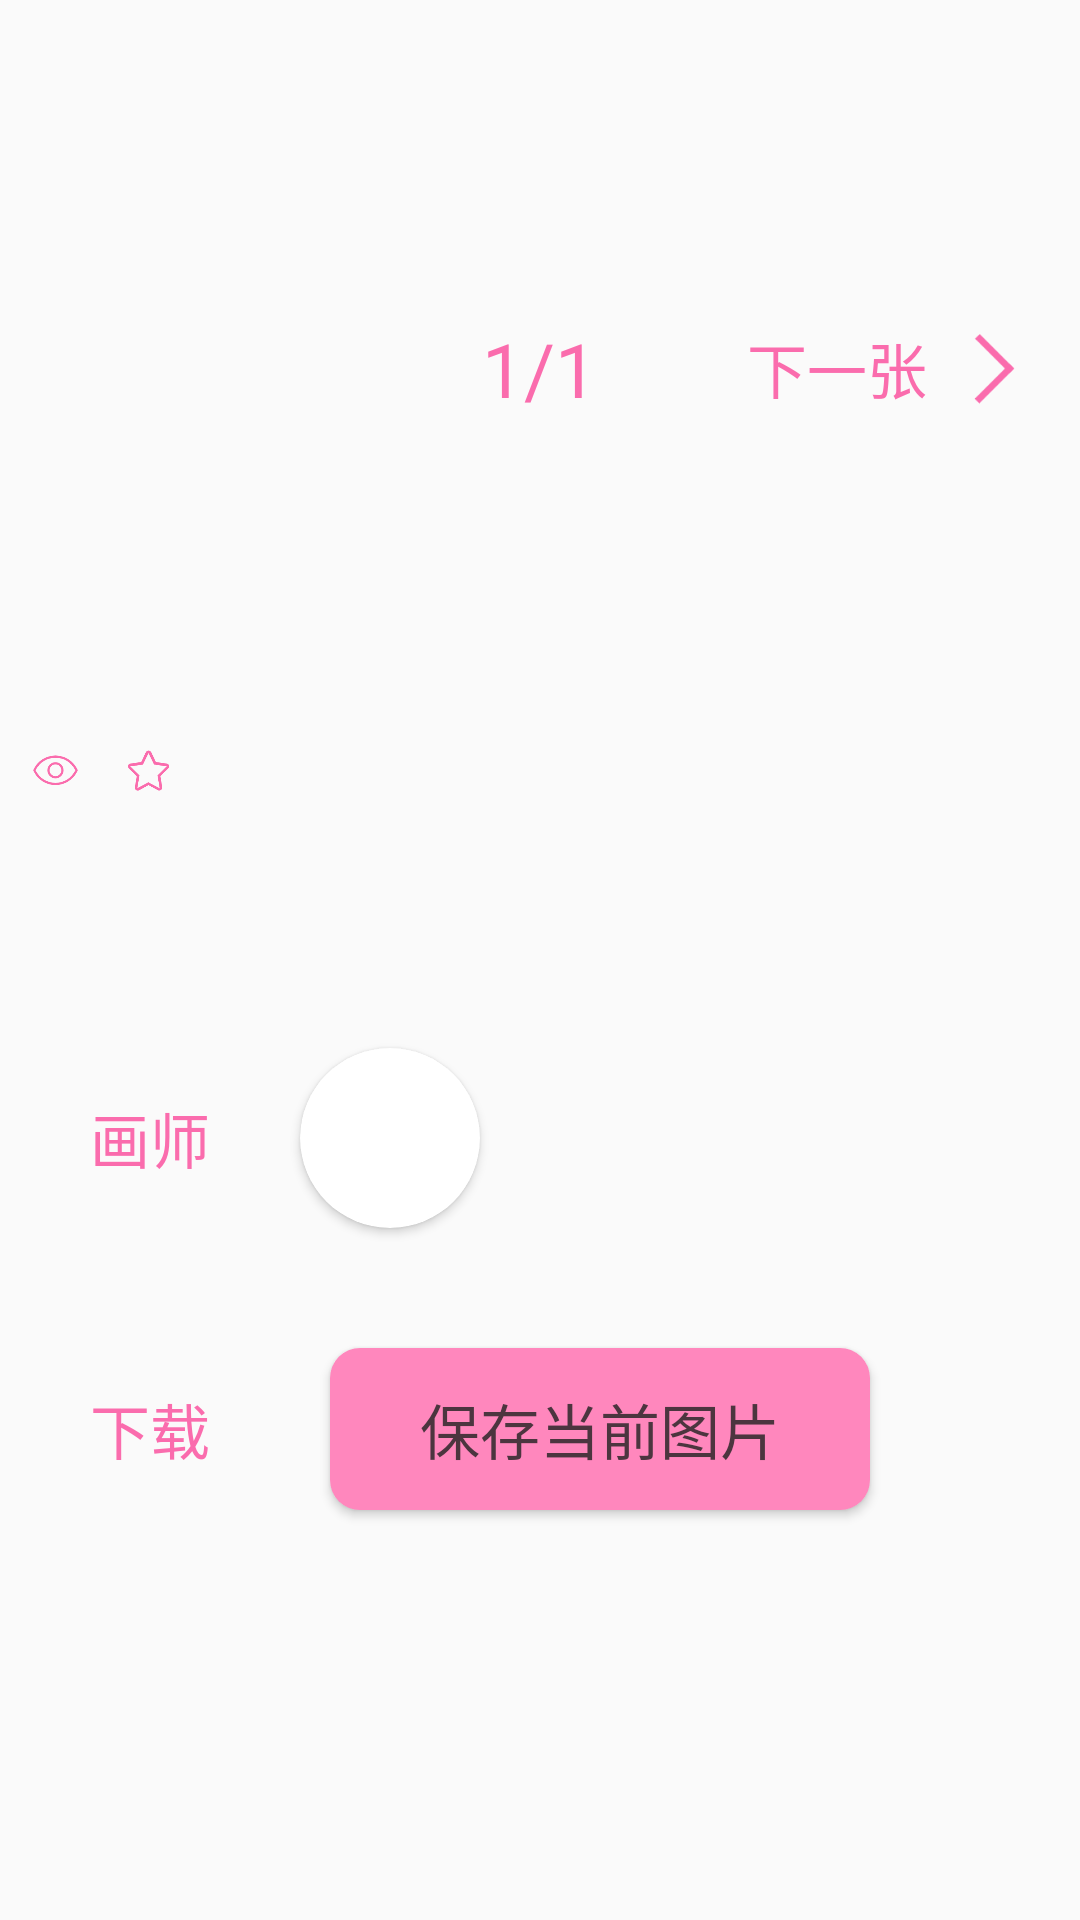

Reconstruct the res/layout file that produces this screen, plus the resources it refers to.
<!-- AndroidManifest.xml: activity theme Theme.PixivalHelper.NoBar -->
<!-- res/layout/activity_image_info.xml -->
<?xml version="1.0" encoding="utf-8"?>
<ScrollView
        xmlns:android="http://schemas.android.com/apk/res/android"
        xmlns:tools="http://schemas.android.com/tools"
        android:layout_width="match_parent"
        android:layout_height="match_parent"
        xmlns:app="http://schemas.android.com/apk/res-auto"
        tools:context=".ImageInfoActivity">
    <LinearLayout
            android:layout_marginBottom="10dp"
            android:layout_width="match_parent"
            android:layout_height="wrap_content"
            android:orientation="vertical">
        <LinearLayout
                android:layout_marginTop="30dp"
                android:layout_width="match_parent"
                android:layout_height="wrap_content"
                android:gravity="center_horizontal"
                android:orientation="vertical">
            <TextView
                    android:id="@+id/image_title"
                    android:textSize="30sp"
                    android:textColor="#fa6cad"
                    android:layout_width="wrap_content"
                    android:layout_height="wrap_content"/>
            <androidx.cardview.widget.CardView
                    android:layout_width="wrap_content"
                    android:layout_height="wrap_content"
                    android:gravity="center"
                    android:layout_marginTop="20dp"
                    android:layout_gravity="center"
                    app:cardCornerRadius="15dp">
                <ImageView
                        android:id="@+id/image_info"
                        android:layout_width="wrap_content"
                        android:layout_height="wrap_content"
                        android:scaleType="center"/>
            </androidx.cardview.widget.CardView>
            <LinearLayout
                    android:id="@+id/page_visible"
                    android:layout_marginTop="15dp"
                    android:gravity="center"
                    android:layout_marginBottom="30dp"
                    android:layout_width="match_parent"
                    android:layout_height="wrap_content">
                <Button
                        android:id="@+id/last_page_info"
                        android:layout_width="35dp"
                        android:layout_height="35dp"
                        android:background="@drawable/last_page_selector"
                        android:visibility="invisible"/>
                <TextView
                        android:id="@+id/last_info_text"
                        android:layout_marginStart="5dp"
                        android:text="上一张"
                        android:textSize="20sp"
                        android:textColor="#fa6cad"
                        android:layout_width="wrap_content"
                        android:layout_height="wrap_content"
                        android:visibility="invisible"/>
                <TextView
                        android:id="@+id/page_num_info"
                        android:layout_marginStart="50dp"
                        android:layout_marginEnd="50dp"
                        android:text="1/1"
                        android:textSize="25sp"
                        android:textColor="#fa6cad"
                        android:layout_width="wrap_content"
                        android:layout_height="wrap_content"/>
                <TextView
                        android:id="@+id/next_info_text"
                        android:layout_marginEnd="5dp"
                        android:text="下一张"
                        android:textSize="20sp"
                        android:textColor="#fa6cad"
                        android:layout_width="wrap_content"
                        android:layout_height="wrap_content"/>
                <Button
                        android:id="@+id/next_page_info"
                        android:layout_width="35dp"
                        android:layout_height="35dp"
                        android:background="@drawable/next_picture_selector"/>
            </LinearLayout>
            <TextView
                    android:id="@+id/caption"
                    android:layout_marginStart="15dp"
                    android:layout_marginEnd="15dp"
                    android:textSize="20sp"
                    android:textColor="#fa6cad"
                    android:layout_width="wrap_content"
                    android:layout_height="wrap_content"/>
        </LinearLayout>

        <androidx.recyclerview.widget.RecyclerView
                android:id="@+id/tags"
                android:layout_marginTop="30dp"
                android:layout_marginStart="10dp"
                android:layout_marginEnd="10dp"
                android:layout_width="wrap_content"
                android:layout_height="wrap_content"/>

        <LinearLayout
                android:layout_marginTop="20dp"
                android:layout_width="match_parent"
                android:layout_height="wrap_content"
                android:orientation="vertical">
            <LinearLayout
                    android:layout_width="match_parent"
                    android:layout_height="wrap_content"
                    android:gravity="center_vertical">
                <ImageView
                        android:layout_marginStart="10dp"
                        android:layout_width="17dp"
                        android:layout_height="17dp"
                        android:src="@drawable/view"/>
                <TextView
                        android:id="@+id/total_view"
                        android:layout_marginStart="5dp"
                        android:textColor="#fa6cad"
                        android:layout_width="wrap_content"
                        android:layout_height="wrap_content"/>
                <ImageView
                        android:layout_marginStart="10dp"
                        android:layout_width="15dp"
                        android:layout_height="15dp"
                        android:src="@drawable/bookmark"/>
                <TextView
                        android:id="@+id/total_book"
                        android:layout_marginStart="8dp"
                        android:textColor="#fa6cad"
                        android:layout_width="wrap_content"
                        android:layout_height="wrap_content"/>
            </LinearLayout>
            <TextView
                    android:id="@+id/create_date"
                    android:layout_marginTop="10dp"
                    android:layout_marginStart="10dp"
                    android:layout_marginEnd="10dp"
                    android:textColor="#fa6cad"
                    android:layout_width="wrap_content"
                    android:layout_height="wrap_content"/>
            <TextView
                    android:id="@+id/tools"
                    android:layout_marginTop="10dp"
                    android:layout_marginStart="10dp"
                    android:layout_marginEnd="10dp"
                    android:textColor="#fa6cad"
                    android:layout_width="wrap_content"
                    android:layout_height="wrap_content"/>
        </LinearLayout>
        <LinearLayout
                android:layout_marginTop="20dp"
                android:gravity="center_vertical"
                android:layout_width="match_parent"
                android:layout_height="wrap_content">
            <TextView
                    android:layout_marginStart="30dp"
                    android:layout_width="wrap_content"
                    android:layout_height="wrap_content"
                    android:textSize="20sp"
                    android:textColor="#fa6cad"
                    android:text="画师"/>
            <androidx.cardview.widget.CardView
                    android:layout_width="wrap_content"
                    android:layout_height="wrap_content"
                    android:layout_marginTop="5dp"
                    android:layout_marginBottom="5dp"
                    android:layout_marginStart="30dp"
                    app:cardCornerRadius="30dp">
                <ImageView
                        android:id="@+id/user_icon"
                        android:layout_width="60dp"
                        android:layout_height="60dp"/>
            </androidx.cardview.widget.CardView>
            <TextView
                    android:id="@+id/user_name"
                    android:layout_marginStart="30dp"
                    android:textColor="#fa6cad"
                    android:textSize="20sp"
                    android:layout_width="wrap_content"
                    android:layout_height="wrap_content"/>
        </LinearLayout>
        <LinearLayout
                android:layout_marginTop="20dp"
                android:layout_marginBottom="30dp"
                android:layout_width="match_parent"
                android:gravity="center_vertical"
                android:layout_height="wrap_content">
            <TextView
                    android:layout_marginStart="30dp"
                    android:layout_width="wrap_content"
                    android:layout_height="wrap_content"
                    android:textSize="20sp"
                    android:textColor="#fa6cad"
                    android:text="下载"/>
            <Button
                    android:id="@+id/download_img"
                    android:layout_marginStart="40dp"
                    android:layout_marginTop="15dp"
                    android:layout_marginBottom="15dp"
                    android:layout_width="wrap_content"
                    android:layout_height="wrap_content"
                    android:background="@drawable/download_button_selector"
                    android:textColor="#4C353F"
                    android:text="保存当前图片"
                    android:textSize="20dp"/>
        </LinearLayout>
    </LinearLayout>
</ScrollView>
<!-- resources referenced by this layout -->
<resources>
  <!-- drawable bookmark: png bitmap (drawable, 5194 bytes) -->
  <!-- drawable download_button_selector (drawable) -->
  <?xml version="1.0" encoding="utf-8"?>
  <selector xmlns:android="http://schemas.android.com/apk/res/android">
      <item android:state_pressed="false">
          <shape>
              <solid android:color="#FF87BD"/>
              <corners android:radius="10dp"/>
              <size android:width="180dp" android:height="54dp"/>
          </shape>
      </item>
  
      <item android:state_pressed="true">
          <shape>
              <solid android:color="#AD396E"/>
              <corners android:radius="10dp"/>
              <size android:width="180dp" android:height="54dp"/>
          </shape>
      </item>
  
      <item android:state_focused="true">
          <shape>
              <solid android:color="#FF87BD"/>
              <corners android:radius="10dp"/>
              <size android:width="180dp" android:height="54dp"/>
          </shape>
      </item>
  </selector>
  <!-- drawable last_page_selector (drawable) -->
  <?xml version="1.0" encoding="utf-8"?>
  <selector xmlns:android="http://schemas.android.com/apk/res/android">
      <item android:drawable="@drawable/last_page_pressed" android:state_pressed="true"/>
      <item android:drawable="@drawable/last_page_pressed" android:state_focused="true"/>
      <item android:drawable="@drawable/last_page_normal" android:state_pressed="false"/>
  </selector>
  <!-- drawable next_picture_selector (drawable) -->
  <?xml version="1.0" encoding="utf-8"?>
  <selector xmlns:android="http://schemas.android.com/apk/res/android">
      <item android:drawable="@drawable/next_picture_pressed" android:state_pressed="true"/>
      <item android:drawable="@drawable/next_picture_pressed" android:state_focused="true"/>
      <item android:drawable="@drawable/next_picture_normal" android:state_pressed="false"/>
  </selector>
  <!-- drawable view: png bitmap (drawable, 4612 bytes) -->
  <style name="Theme.PixivalHelper.NoBar">
          <item name="windowNoTitle">true</item>
          <item name="android:windowFullscreen">true</item>
      </style>
  <!-- drawable last_page_pressed: png bitmap (drawable, 5668 bytes) -->
  <!-- drawable last_page_normal: png bitmap (drawable, 5713 bytes) -->
  <!-- drawable next_picture_pressed: png bitmap (drawable, 1081 bytes) -->
  <!-- drawable next_picture_normal: png bitmap (drawable, 1099 bytes) -->
</resources>
